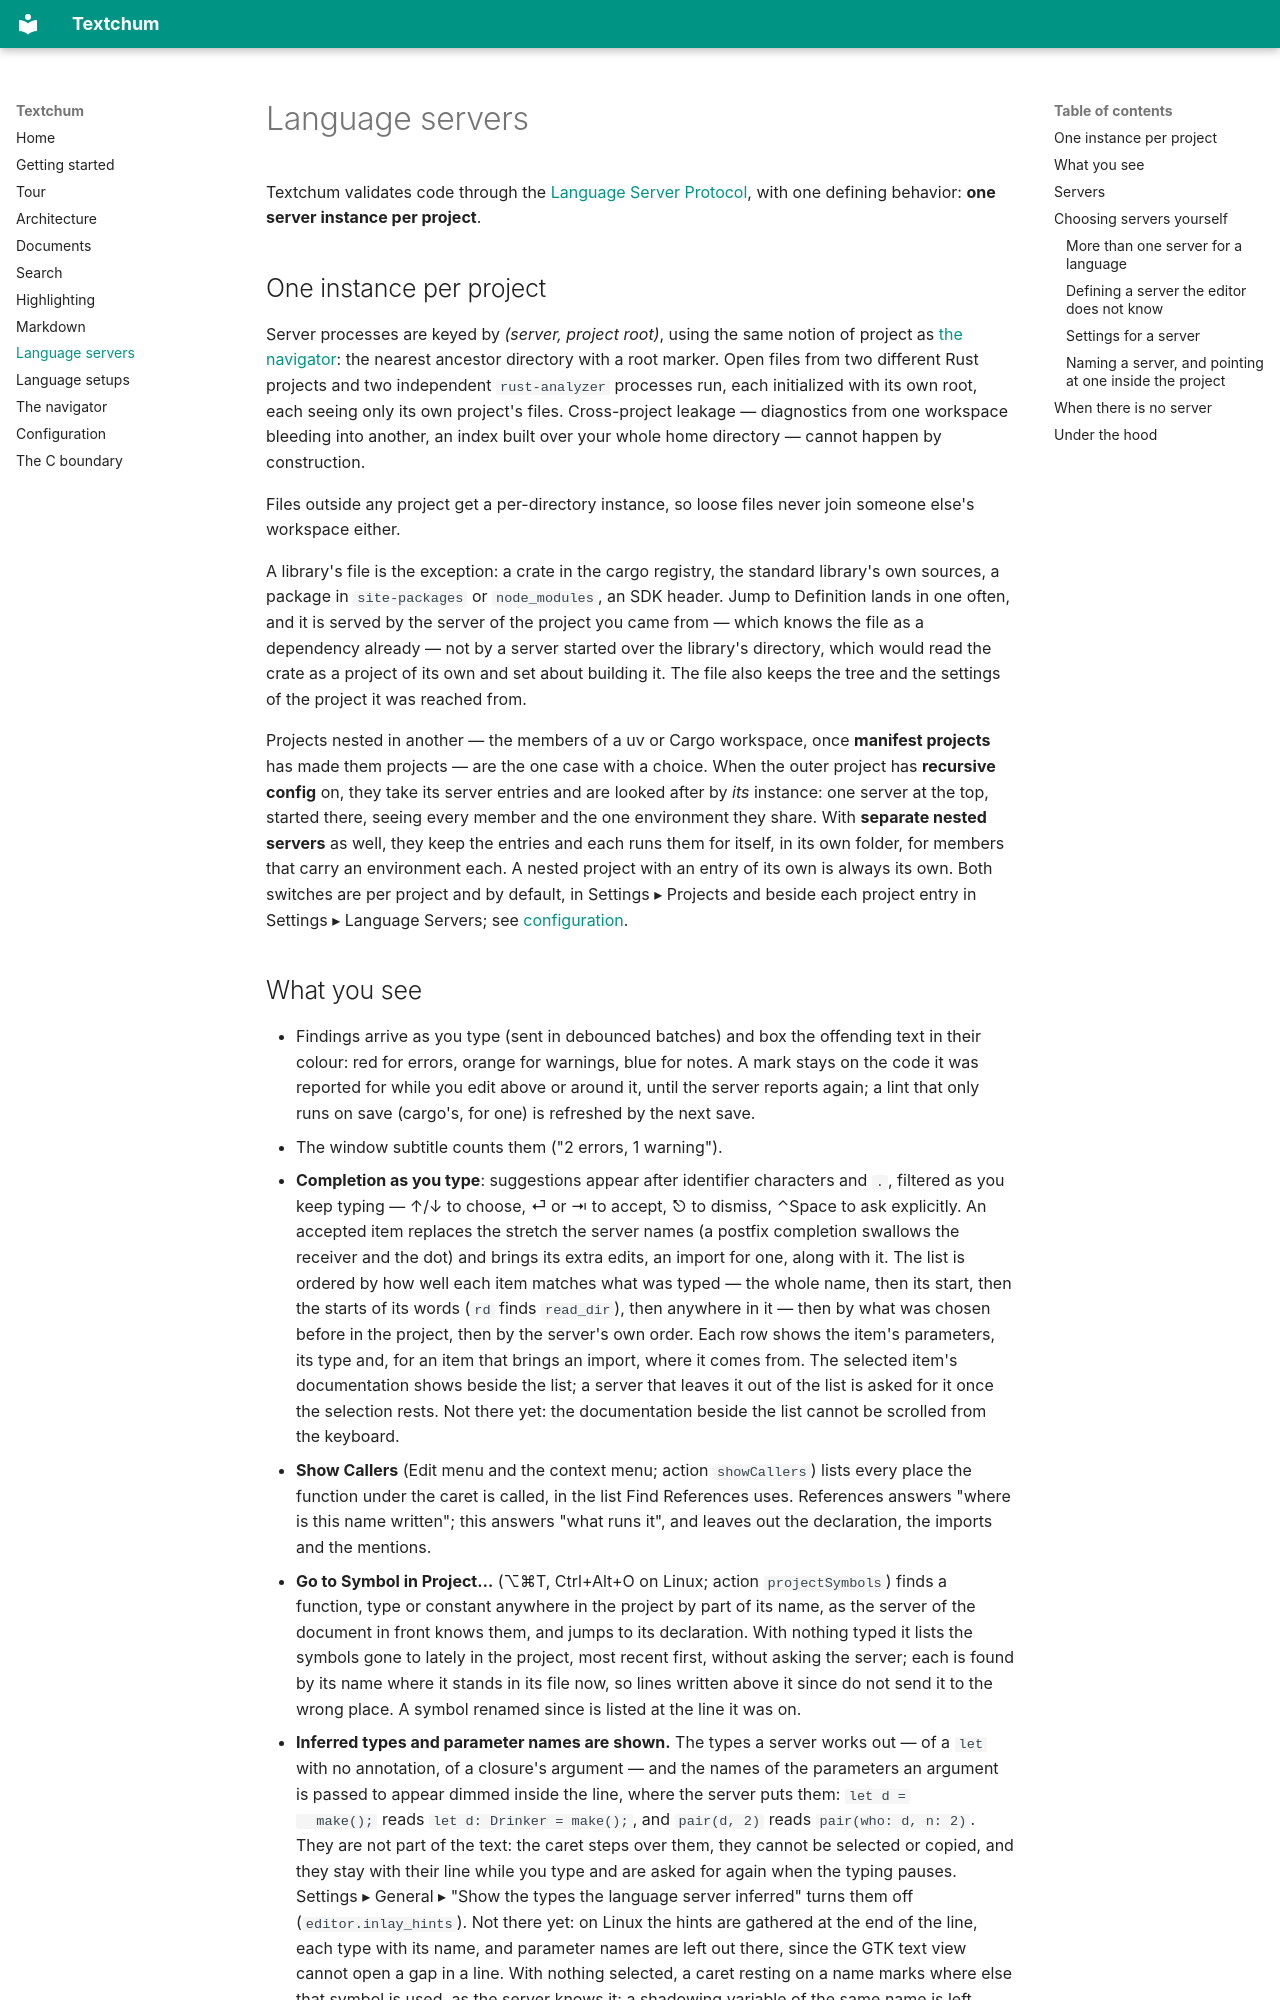

repository: perrito666/textchum · page: language-servers/index.html · generator: mkdocs

# Language servers

Textchum validates code through the
[Language Server Protocol](https://microsoft.github.io/language-server-protocol/),
with one defining behavior: **one server instance per project**.

## One instance per project

Server processes are keyed by *(server, project root)*, using the same
notion of project as [the navigator](navigator.md): the nearest ancestor
directory with a root marker. Open files from two different Rust projects
and two independent `rust-analyzer` processes run, each initialized with
its own root, each seeing only its own project's files. Cross-project
leakage — diagnostics from one workspace bleeding into another, an index
built over your whole home directory — cannot happen by construction.

Files outside any project get a per-directory instance, so loose files
never join someone else's workspace either.

A library's file is the exception: a crate in the cargo registry, the
standard library's own sources, a package in `site-packages` or
`node_modules`, an SDK header. Jump to Definition lands in one often,
and it is served by the server of the project you came from — which
knows the file as a dependency already — not by a server started over
the library's directory, which would read the crate as a project of
its own and set about building it. The file also keeps the tree and
the settings of the project it was reached from.

Projects nested in another — the members of a uv or Cargo workspace,
once **manifest projects** has made them projects — are the one case
with a choice. When the outer project has **recursive config** on, they
take its server entries and are looked after by *its* instance: one
server at the top, started there, seeing every member and the one
environment they share. With **separate nested servers** as well, they
keep the entries and each runs them for itself, in its own folder, for
members that carry an environment each. A nested project with an entry
of its own is always its own. Both switches are per project and by
default, in Settings ▸ Projects and beside each project entry in
Settings ▸ Language Servers; see [configuration](configuration.md#projects).
